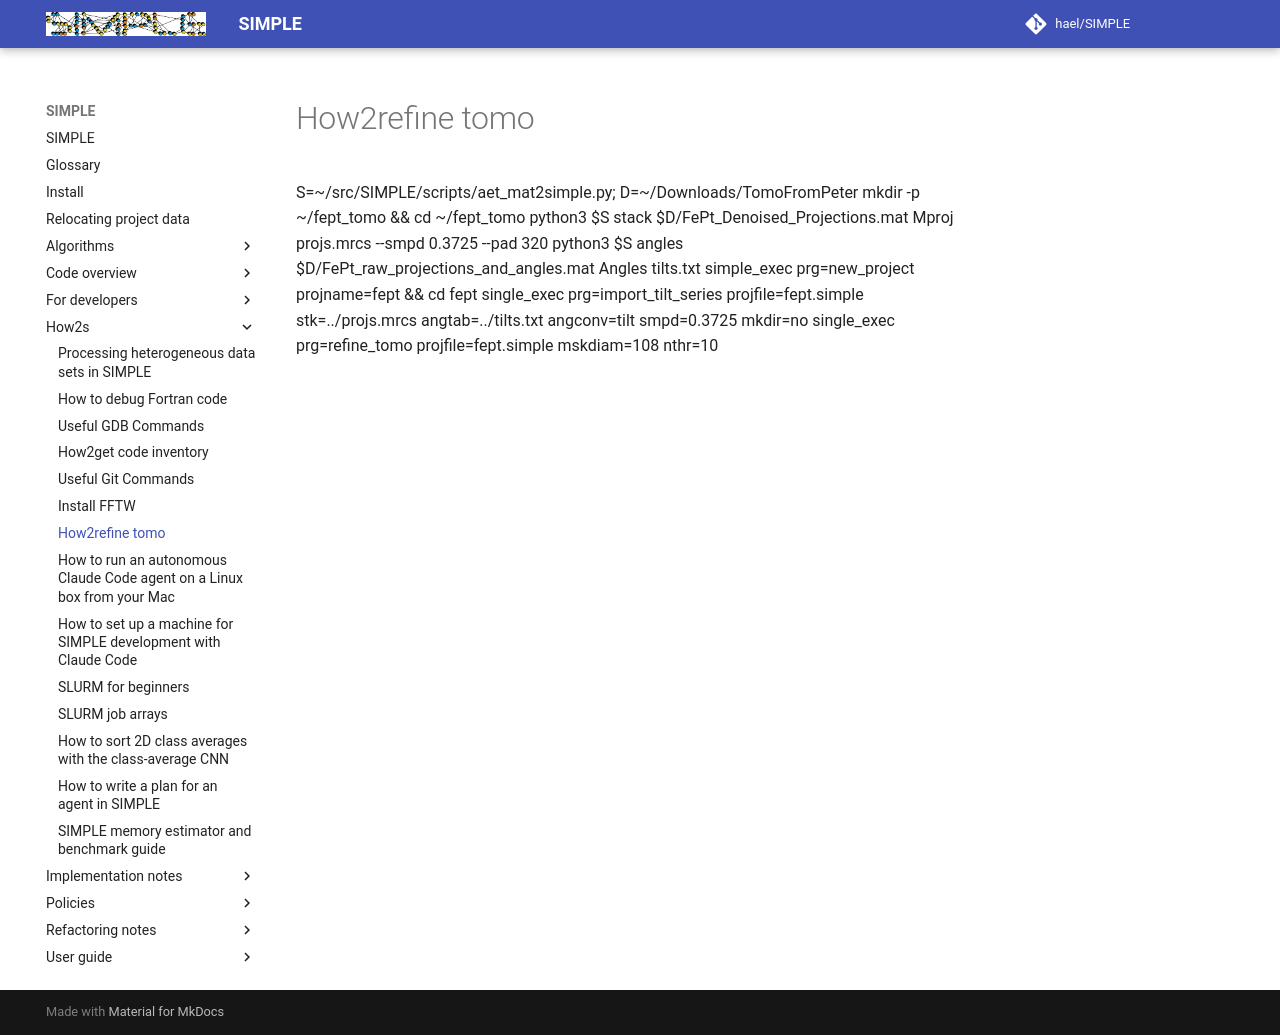

repository: hael/SIMPLE · page: how2s/how2refine_tomo.html · generator: mkdocs

S=~/src/SIMPLE/scripts/aet_mat2simple.py; D=~/Downloads/TomoFromPeter
mkdir -p ~/fept_tomo && cd ~/fept_tomo
python3 $S stack  $D/FePt_Denoised_Projections.mat Mproj projs.mrcs --smpd 0.3725 --pad 320
python3 $S angles $D/FePt_raw_projections_and_angles.mat Angles tilts.txt
simple_exec prg=new_project projname=fept && cd fept
single_exec prg=import_tilt_series projfile=fept.simple stk=../projs.mrcs angtab=../tilts.txt angconv=tilt smpd=0.3725 mkdir=no
single_exec prg=refine_tomo projfile=fept.simple mskdiam=108 nthr=10
